pico-8 play session: hold ← + tap ❎

[t = 1 s] hold ← ~1s, tap ❎ ~2×
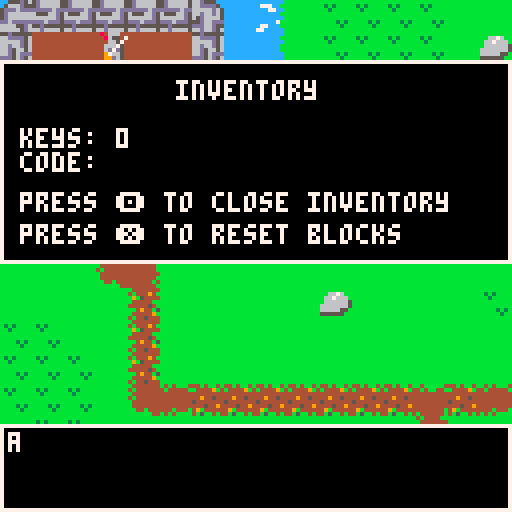
[t = 2 s] hold ← ~2s, tap ❎ ~4×
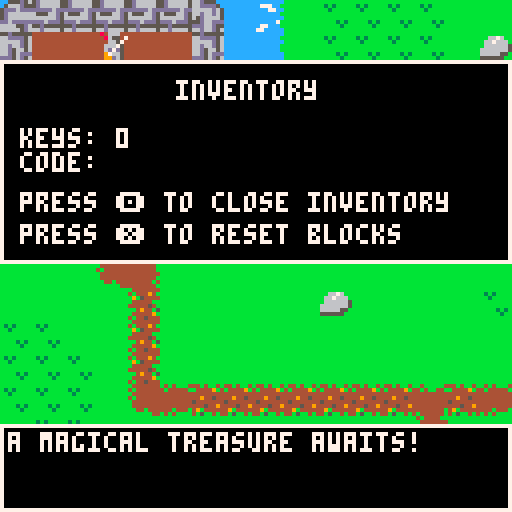
[t = 6 s] hold ← ~6s, tap ❎ ~10×
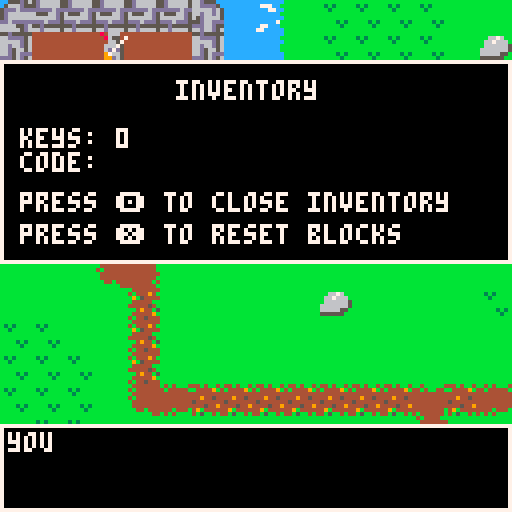
[t = 8 s] hold ← ~8s, tap ❎ ~14×
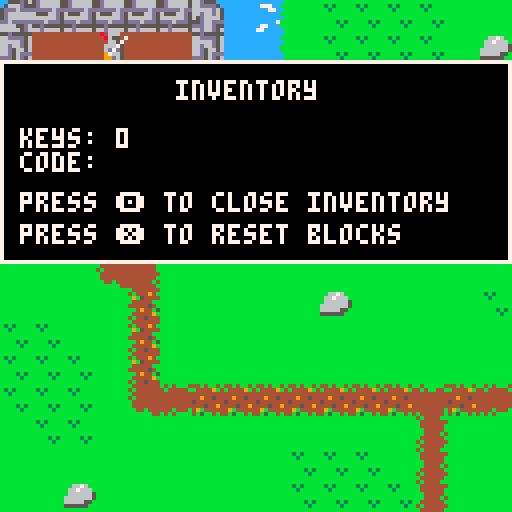

pico-8 cartridge
version 32
__lua__
-- from: uncle john, aunt gill,
--       caleb, and tessa

function _init()
	poke(0x5f5c,5)
 poke(0x5f5d,5)
 music(0)
 _update60= update_menu
	_draw= draw_menu
	start_locations={}
	movable_items = {}
	keycode = {}
	init_player(3,1,31,0)
	init_map()
	add_starts()
	add_keycode()
	add_movables()
	reading=false
	show_inventory=false
	gameover = false
end

function init_map()
 -- animation timers
 timer = 0
	anim_time = 60+rnd(10)
 
 -- setting all tiles
 wall = {46,47,3,4,59,7,38
         ,49,24,25,5,121,26,1,2
         ,50,60,61,48,35,58
         ,15,19,51,62,63,40
         ,56,57,71,72,73,74
         ,87,88,89,90,103,104
         ,76,77,92,93,108,109
         ,124,125,105,91,107,54,79,95}
 door = {5,26,121}
 cavedoor = {41}
 opendoor ={6,27,122}
 key = {32,16,110}
 waterwalk={22}
 treasure={46}
 lose={79,95}
 anim1 = {78,94}
 anim2 = {79,95}
 cavefloor = {11}
end

function init_starts(x,y)
 stloc = {}
 stloc.x = x
 stloc.y = y
 add(start_locations,stloc)
end

function add_starts()
	init_starts(48,14)
	init_starts(32,12)
	init_starts(16,12)
	init_starts(3,1)
	init_starts(11,22)
	init_starts(25,22)
	init_starts(24,16)
	init_starts(51,22)
	init_starts(24,33)
	init_starts(5,32)
	init_starts(64,11)
	init_starts(64,26)
end

function init_player(px,py,sp,sk)
	p = {}
	p.x = px
	p.y = py
	p.sprite = sp
	p.keys = sk
end

function init_code(x,y,k,sprite,act)
 code = {}
 code.x = x
 code.y = y
 code.key = k
 code.sprite = sprite
 code.active = act
 code.show = false
 add(keycode,code)
end

function add_keycode()
	init_code(3,5,"a",53,true)
	init_code(12,2,"b",37,true)
	init_code(55,10,"c",9,true)
	init_code(46,1,"d",9,true)
	init_code(31,0,"e",37,true)
	init_code(34,24,"f",21,true)
	init_code(45,23,"g",37,true)
	init_code(19,40,"h",53,true)
	init_code(60,24,"j",53,true)
	init_code(52,30,"k",53,true)
	init_code(38,18,"l",37 ,true)
	init_code(34,3,"m",9,true)
 init_code(62,14,"n",9,true)
 init_code(67,19,"o",53,true)
 init_code(9,19,"p",37,false)
 init_code(65,9,"q",9,true)
end

function init_movable(x,y,sprite)
	mi = {}
	mi.x = x
	mi.y = y
	mi.ox = x
	mi.oy = y
	mi.active = false
	mi.sprite = sprite
	add(movable_items,mi)
end

function add_movables()
	--add movable boxes
	init_movable(54,23,15)
	init_movable(23,43,15)
	init_movable(24,38,15)
	init_movable(52,30,15)
	init_movable(72,19,15)
	init_movable(70,20,15)
	init_movable(65,20,15)	
	-- add movable rocks
	init_movable(4,2,19)
	init_movable(17,6,35)
	init_movable(12,2,35)
	init_movable(45,23,35)
	init_movable(30,12,58)
	init_movable(40,8,59)
	init_movable(40,3,59)
	init_movable(37,12,59)
	init_movable(45,5,59)
	init_movable(36,10,59)
	init_movable(35,5,59)
	init_movable(38,12,59)
	init_movable(38,18,35)
	init_movable(28,29,35)
	init_movable(60,6,59)
	init_movable(34,3,59)
	init_movable(62,3,59)
	init_movable(60,1,59)
	init_movable(59,3,59)
	init_movable(9,22,35)
	init_movable(54,3,59)
	init_movable(55,4,59)
	init_movable(77,10,59)
	init_movable(74,7,59)
	init_movable(71,7,59) 
	init_movable(76,4,59)

end	


	



-->8
-- update functions

function update_menu()
	if btnp(5) then
		_update60 = update_game
		_draw = draw_game
		tb_init(61,{"sir aaron..."
		,"a magical treasure awaits!"
		,"you must find all 16 magical\nscrolls to unlock the treasure."
		,"solve the puzzles to find\nthe scrolls."
		,"go forth!"})
		sfx(58)
	end
end

function update_game()
 open_hidden()
 calc_code()
 run_anim()
 if reading then
  tb_update()
	else
  if btnp(4) then
  	display_inventory()
  	sfx(58)
 	end
 	if not show_inventory then
  	move_player()
 	else
 		if btnp(5) then
 			restart_level()
 			sfx(58)
 		end
  end
 end
end

function move_player()
	
	newx = p.x
	newy = p.y
	
	if btnp(0) then newx -=1 push="right" end
	if btnp(1) then newx +=1 push="left" end
	if btnp(2) then newy -=1 push="up" end
	if btnp(3) then newy +=1 push="down" end
	
	interact(newx,newy)
	
	if can_move(newx,newy) then
		p.x = mid(0,newx,127)
		p.y = mid(0,newy,63)
	else
		sfx(61)
	end
end
-->8
-- draw functions

function draw_menu()
	cls()
	spr(64,36,45,7,4)
	print("press ❎ to start",32,90,6)
end

function draw_game()
	cls()
	draw_map()
	draw_keycode()
	draw_player()
	draw_movables()
	tb_draw()
	draw_win()
	draw_inventory()
end

function draw_map()

	mapx = flr(p.x/16)*16
	mapy = flr(p.y/16)*16
	
	camera(mapx*8,mapy*8)
	
	map(0,0,0,0,128,64)
end

function draw_player()
	spr(p.sprite,p.x*8,p.y*8)
end

function draw_movables()
 for i=1, #movable_items do
 	spr(movable_items[i].sprite,movable_items[i].x*8,movable_items[i].y*8)
	end
end

function draw_keycode()
	ky = keycode
	for i=1, #ky do
		if ky[i].active then
			spr(ky[i].sprite,ky[i].x*8,ky[i].y*8)
		end
	end
end

function draw_inventory()
 if show_inventory then
 	local mx1=0 my1=15 mx2=127 my2=65
	 rectfill(mapx*8+mx1,mapy*8+my1,mapx*8+mx2,mapy*8+my2,0)
 	rect(mapx*8+mx1,mapy*8+my1,mapx*8+mx2,mapy*8+my2,7)
	 print("inventory",mapx*8+44,mapy*8+20,7)
	 print("\n\nkeys: "..p.keys.."\ncode: "..showcode,mapx*8+5,mapy*8+20,7)
		print("press 🅾️ to close inventory",mapx*8+5,mapy*8+48,7)
		print("press ❎ to reset blocks",mapx*8+5,mapy*8+56,7)
	end
end

function draw_win()
	if gameover and p.y>31 and p.x<8 then
		print("\^t\^whappy birthday\n    aaron",mapx*8+10,mapy*8+55,7)
		print(showcode,mapx*8+30,mapy*8+86,7)
		print("this code unlocks a",mapx*8+30,mapy*8+96,7)
		print("$30 nintendo eshop gift card!",mapx*8+6,mapy*8+102,7)
		print("don't forget to write it down",mapx*8+6,mapy*8+108,7)
	end
end
-->8
-- game functions

--  check if the player can move
function can_move(x,y)
	if is_tile(wall,x,y) or is_movable(x,y) then
		return false
	else
		return true
	end
end

-- check for tile type
function is_tile(tile_type,x,y)
	tile = mget(x,y)
	for i=1,#tile_type do
		if tile == tile_type[i] then
			return true
		end
	end
	return false
end

-- check if hit crate
function is_movable(x,y)
	for i=1,#movable_items do
		if x == movable_items[i].x and y==movable_items[i].y then
			return true
		end
	end
	return false
end

-- check if start of puzzle
function is_start(x,y)
	for i=1,#start_locations do
		if x == start_locations[i].x and y==start_locations[i].y then
			return true
		end
	end
	return false
end

-- check if a keycode
function is_keycode(x,y)
	for i=1,#keycode do
		if not keycode[i].show then
			if keycode[i].active and x == keycode[i].x and y == keycode[i].y then
				return true
			end
		end
	end
	return false
end

-- interaction options based
-- on the tile
function interact(x,y)
	if is_tile(door,x,y) then
		if x==5 and y==31 then
			local	missing_scrolls = 0
			for i=1,#keycode do
				if keycode[i].show then
					missing_scrolls +=1
				end
			end
			missing_scrolls = 16-missing_scrolls
			if missing_scrolls >0 then
				tb_init(61,{"you are still missing "..missing_scrolls.."\nmagic scrolls. come back later"})
			else
				tb_init(61,{"you found all the magic scrolls\nyou're treasure is inside"})
				swap_tile(x,y)
			end
		elseif p.keys>0 then
		swap_tile(x,y)
		p.keys -=1
	 else
	 	tb_init(61,{"the door is locked"})
	 end
	 sfx(62)
	elseif is_tile(waterwalk,x,y) then
		swap_tile(x,y)
	elseif is_movable(x,y) then
		for i=1,#movable_items do
			if x == movable_items[i].x and y== movable_items[i].y then
				movable_items[i].active = true
			end
		end
		move_item(x,y)
		sfx(59)
	elseif is_tile(key,x,y) then
		p.keys+=1
		swap_tile(x,y)
		sfx(63)
		if is_keycode(x,y) then
			update_code(x,y)
			extranote = "\nand a piece of the puzzle"
		else
			extranote = ""
		end
		tb_init(61,{"you found a key!"..extranote})
	elseif is_keycode(x,y) then
		sfx(60)
		inventory_clue = ""
		for i=1,#keycode do
			if x == keycode[i].x and y==keycode[i].y and keycode[i].key == "a" then
				inventory_clue="\ncheck your inventory with 🅾️"
			end
		end
		tb_init(61,{"you found a magic scroll!\n"..inventory_clue})
		update_code(x,y)
	elseif is_tile(treasure,x,y) then
		gameover = true
		swap_tile(x,y)
		music(26)
	elseif is_tile(lose,x,y) then
		restart_level()
		tb_init(61,{"uh-oh...","you need to watch out for\nthose spikes!"})
		sfx(28)
	end
end
		
-- swap and unswap tiles
function swap_tile(x,y)
	tile = mget(x,y)
	mset(x,y,tile+1)
end

function unswap_tile(x,y)
	tile = mget(x,y)
	mset(x,y,tile-1)
end

-- toggle tiles for animations
function toggle_tiles()
	for x=mapx,mapx+15 do
		for y=mapy,mapy+15 do
			if is_tile(anim1,x,y) then
				swap_tile(x,y)
			elseif is_tile(anim2,x,y) then
				unswap_tile(x,y)
			end
		end
	end
end

-- animation timers
function run_anim()
	if timer<0 then
		toggle_tiles()
		timer=anim_time
	end
	timer -=1
end

-- push a crate
function move_item(x,y)

	nx = x
	ny = y
 
	for i=1,#movable_items do
		if movable_items[i].active then
		
			if push == "left" then
				nx +=1
			elseif push == "right" then
			 nx -=1
			elseif push == "up" then
				ny -=1
			elseif push == "down" then
				ny +=1
			end
			if can_move(nx,ny) then
				if not is_keycode(nx,ny) then
					if not is_tile(cavedoor,nx,ny) then
						movable_items[i].x = mid(0,nx,127)
						movable_items[i].y = mid(0,ny,63)
				 end
				end
			end
		movable_items[i].active = false
		end
	end
end

-- update found code letters
function update_code(x,y)
	for i=1,#keycode do
		if x == keycode[i].x and y == keycode[i].y then
			if keycode[i].active then
				keycode[i].show = true
				keycode[i].sprite += 2
				mset(keycode[i].x,keycode[i].y,keycode[i].sprite)
			end
		end
	end
end

-- calculate code inventory
function calc_code()
	local chrs={"","","","","","","","","","","","","","","",""}
 for i=1,#keycode do
 	if keycode[i].show then
 	 chrs[i] = keycode[i].key
 	else
 		chrs[i] = " "
 	end
 end
 showcode = chrs[1]
 ..chrs[2]
 ..chrs[3]
 ..chrs[4]
 ..chrs[5]
 ..chrs[6]
 ..chrs[7]
 ..chrs[8]
 ..chrs[9]
 ..chrs[10]
 ..chrs[11]
 ..chrs[12]
 ..chrs[13]
 ..chrs[14]
 ..chrs[15]
 ..chrs[16]
end


-- show/hide inventory
function display_inventory()
	if show_inventory == false then
		show_inventory = true
	else
		show_inventory = false
	end
end

-- open hidden entrances
function open_hidden()
	if is_tile(cavefloor,46,1) then
		mset(47,14,106)
	end
	if is_movable(6,21) then
		for i=1,#keycode do		
		 if keycode[i].x==9 and keycode[i].y==19 then
				keycode[i].active = true
		 end
		end
	end
end 		

-- reset level
function restart_level()
	for x=mapx,mapx+15 do
		for y=mapy,mapy+15 do
			if is_start(x,y) then
				setx = x
 			sety = y
 		end
			for i=#movable_items,1,-1 do
				if movable_items[i].x == x and movable_items[i].y == y then
					movable_items[i].x =  movable_items[i].ox
					movable_items[i].y =  movable_items[i].oy
				end
			end
		end
	end
	p.x = setx
	p.y = sety
 if show_inventory then
	 display_inventory()
 end
end 
	
-->8
-- text boxes

function tb_init(voice,string) -- this function starts and defines a text box.
 reading=true -- sets reading to true when a text box has been called.
 tb={ -- table containing all properties of a text box. i like to work with tables, but you could use global variables if you preffer.
 str=string, -- the strings. remember: this is the table of strings you passed to this function when you called on _update()
 voice=voice, -- the voice. again, this was passed to this function when you called it on _update()
 i=1, -- index used to tell what string from tb.str to read.
 cur=0, -- buffer used to progressively show characters on the text box.
 char=0, -- current character to be drawn on the text box.
 x=0, -- x coordinate
 y=106, -- y coordginate
 w=127, -- text box width
 h=21, -- text box height
 col1=0, -- background color
 col2=7, -- border color
 col3=7, -- text color
 }
end

function tb_update()  -- this function handles the text box on every frame update.
 if tb.char<#tb.str[tb.i] then -- if the message has not been processed until it's last character:
     tb.cur+=0.5 -- increase the buffer. 0.5 is already max speed for this setup. if you want messages to show slower, set this to a lower number. this should not be lower than 0.1 and also should not be higher than 0.9
     if tb.cur>0.9 then -- if the buffer is larger than 0.9:
         tb.char+=1 -- set next character to be drawn.
         tb.cur=0    -- reset the buffer.
         if (ord(tb.str[tb.i],tb.char)!=32) sfx(tb.voice) -- play the voice sound effect.
     end
     if (btnp(5)) tb.char=#tb.str[tb.i] -- advance to the last character, to speed up the message.
 elseif btnp(5) then -- if already on the last message character and button ❎/x is pressed:
     if #tb.str>tb.i then -- if the number of strings to disay is larger than the current index (this means that there's another message to display next):
         tb.i+=1 -- increase the index, to display the next message on tb.str
         tb.cur=0 -- reset the buffer.
         tb.char=0 -- reset the character position.
     else -- if there are no more messages to display:
         reading=false -- set reading to false. this makes sure the text box isn't drawn on screen and can be used to resume normal gameplay.
     end
  elseif btnp(4) then
  	display_inventory()
 end
end

function tb_draw() -- this function draws the text box.
	tb.x=mapx*8
	tb.y=106+mapy*8
	if reading then -- only draw the text box if reading is true, that is, if a text box has been called and tb_init() has already happened.
	 rectfill(tb.x,tb.y,tb.x+tb.w,tb.y+tb.h,tb.col1) -- draw the background.
	 rect(tb.x,tb.y,tb.x+tb.w,tb.y+tb.h,tb.col2) -- draw the border.
	 print(sub(tb.str[tb.i],1,tb.char),tb.x+2,tb.y+2,tb.col3) -- draw the text.
	end
end
__gfx__
00000000ccccccccccccccccbbbbbbbbcccccccb6655556655444444bcccccccb3bbbbbb22222222222222222222222db4bbbbb444b4bb4b4444444499999999
00000000ccccccccc777ccccbbbcbccccccccccb6556d55655444444bccccccc333bb3bb255555522222222222d222224b4bb44bb44449b44444444492922229
00000000ccccccccccc77cccbbccccccccccccbb5566d65555444444bccccccc333b333b5fffaff52222222222222dd244444444444444444444444b94949499
00000000ccccccccccccccccbcccccccccccccbb56d6d66555444444bbcccccc333b333b55559555222222222d2222224444444444944544444444bb94449449
00000000ccccccccccccccc7bccccccccccccccb56d6666555444444bccccccc333b333b5ddd9dd5222222222222222244444444544444444444444b92549499
00000000ccccccccccccc777bbccccccccccccbb56d6696555444444bbccccccb5bb333b55555552222222222d22d22244444444444544944444444b92549449
00000000ccccccccc77cccccbccccccccbcbcbbb5666d96555444444bbbccbcbb45bb5bb2222222222222222222222224444444b49b444444b4b44bb92229429
00000000cccccccc77ccccccbbccccccbbbbbbbb5d66666555444444bbbbbbbbbbbbb45b2222222222222222222222d2b444444b4b5bb4b4b4b4bbbb99999999
44444444444444444444449444444444b4444444c444c44ccccccccccccccc44bbbbbb3b2520255022555522552222224b4444bbb4444444bbbb4b4b08066600
aaa444444444444494445444446676444b444444c5555554ccccccccc4c4444cbb3bb333255025502556d55255222222b44444444b44494bbb44b4b400865507
999aaaa4444444444444444446676664b44444445fffaff5cccccccc44444444b333b333222022005566d65555222222b444444bb9b54444b444444400066570
949999944444444444444544466666654b44444455559555cccccccc44444444b333b3332250000056d6d66555222222bb44444bb44444bbb444444400666750
99949494444444445444444466666665b44444445ddd9dd5cccccccc44444444b333b3332520550056d6666555222222bb4444b44444454bbb444444006d7d50
44444444444444444444449466666554b44444445555555ccccccccc44444444b333bb5b2250555056d6696555222222b444444bbb4944b5b444444400976650
44444444444444444454444455555544bb44b44444444444cccccccc4c44cc4cbb5bbb4b220055505666d965552222224b444444b444449b444444440099d650
44444444444444444444445444444444bbbbbb44c44c4ccccccccccccccc4cccbb4bbbbb000255505d66666555222222b444444b4b445444444444440006d600
bbbbbbbbbbbbbbbbbbbbbbbbbbbbbbbbbb4bbbbbbbbbbbbbbbbbbbbbbbbbbbbb022222220400002255000020250000554c4444ccb4b4bbb45555555555555555
aaabbbbbbbbbbbbbb3b3bbbbbb6676bb44bb44bbb555555bccbbcbbbbbbbbbbb02252255404000055000000220000005c44444444b44444b5444444554444445
999aaaabbbbbbbbbbb3bbbbbb667666b4444444b5fffaff5ccccccbbbbbbbbbb00525252040000000000020000000000c444444c44444444544444455a9aa9a5
9b99999bbbbbbbbbbbbbbbbbb66666654444444b55559555cccccccbbbbbbbbb20000000400000000000002200000000cc44444c444444445292292551aaaa15
999b9b9bbbbbbbbbbbbbbbbb66666665444444445ddd9dd5ccccccbbbbbbbbbb55550222440000000000000200000000cc4444c4444444445494494551a99a15
bbbbbbbbbbbbbbbbbbbb3b3b6666655b4444444b5555555bcccccccbbbbbbbbb55550255004000000000002002000200c444444c44444444544444455a4aa4a5
bbbbbbbbbbbbbbbbbbbbb3bb555555bb444444b4bbbbbbbbccccccbbbbbbbbbb555000554000000550000202202020024c444444444b444b5224222552242225
bbbbbbbbbbbbbbbbbbbbbbbbbbbbbbbb4444444bbbbbbbbbcccccccbbbbbbbbb00000000040000552200002002022020c444444cb4b4bbbb5555555555555555
6d5666665d66666555d5555566d66d66b444444b44444444bbbbbbbb444444443000000000000000422222242dddddd2000000000000000366d555cccc555d56
6d5566665d66666566dddd5655d66dddbb4444bb45555554bbbbbbbb444444440225225502252255425555222d5555dd550005505500055066dddd5cc5666d55
ddddd6ddddddd6dd66666d56ddd66d55b44444445fffaff5bbbbbbbb44444444005252520052525225525552d55d555d552055505520555066666d655ddd6ddd
666666d5655566d566d66d5656666d564444444b55559555bbbbbbbb44444444000000000000000025522552d55dd55d222055502220555066d66d655d666666
666666d5666666d566d5665656d66d66b4b4b4445ddd9dd5bbbbbbbb44444444055502220555022222555552dd55555d000000000000000065d666655d666666
ddd6ddd5ddd6ddd566d56ddd55d666664b44b4bb55555554bbbbbbbb44444444055502550555025525552252d555dd5d252525002525250055d66ddddd6ddddd
55d6665c55d55555ddd56d56c5dddd66b4bbbb4b44444444bbbbbbbb44444444055000550550005522552522dd55d5dd5522522055225220ddd66d55666655d6
65d555cc66d6666555d66d56cc555d66bb44bbb444444444bbbbbbbb444444440000000030000000222222242dddddd2000000030000000066d66d56666665d6
00000000000000000000000000000000000000000000555500000000cccccccbbbbbbbbbccccccccbbccccccbb4b4bbb6d56666666d66d664444444444444444
00005555555000000000000000000000000000000000599500000000ccccccbbcbcbbccbccccccccbcccccccb4b444b46d55666655d66ddd4444444446444644
00055999595000000000000000000000000000000000559500000000cccccccbccccccccccccccccbccccccc4b4b4444ddddd6ddddd66d552524252425242524
00059559955000000000000000000000000000000000595500000000ccccccbbccccccccccccccccbbcccccc4b444444666666d556666d564244424442444244
00059559995500000000000000000000000000000000555000000000ccccccbbccccccccccccccccbbccccccbbbb4444666666d556d66d664444444444444444
00055595995500000555055555555005550555555550000055555000cccccccbccccccccccccccccbcccccccbb444444ddd6ddd555d666664444444446444644
005555a5a9a50005559555a955a95055a555a955995500055a595000cccccccbccccccccbccbbcbcbbccccccb4b444b455d6665445dddd662524252425242524
005aa9555a950005a9aa9a5a9aa5555a9a955a995a9500559a955000ccccccbbccccccccbbbbbbbbbccccccc4bb4b4bb65d5554444555d664244424442444244
00555777777550555557755775757775577557755775005775555000bbbbbbbbcccccccbbccccc777ccccccc66d5555566d5554444555d562222222222222222
0055a599aa9a5059aaaa955aa55559a55aa559a55aa5055aa5aa5000cbcbcbbcc777ccbbbbccc77c77cccc7c66dddd6666dddd5445666d552222222226222622
055a9a5555a955599559a59a95555a9559a55a9559a555999aa95000ccccc7ccccc77ccbbb7cccccc7cccc7c66666d6566666d655ddd6ddd1512151215121512
55999999559999999999999999555999599599995999555555995500cc7cccccccccccbbbcccccccccccc77c66d66d6566d66d655d6666662122212221222122
59555999955955555955955595559999995555955595555999559500c77ccccccccccccbbbccccccccccc7cc65d6666565d666655d6666662222222222222222
59555595555555555555550555055559555005550555059559555500c7cccc7cccccc7bbbcc77ccccc7ccccc46d6666455d66ddddd6ddddd2222222226222622
59995555000559995000000000000055500000000000055555500000c7cccc77c77cccbbbbcc777ccbbcbcbc44d66644ddd66d55666655d61512151215121512
55555000000599995500000000000000000000000000000000000000ccccccc777cccccbbcccccccbbbbbbbb4444444466d66d56666665d62122212221222122
00000000005599999550000000000000000000000555500000000000bbbbbbbbbbbbbbbbbbccccbb0200002255d555556d56666666d66d662222222222222222
00000000005999599950000000000000000000000599500000000000cbcbcbbccbcbbccbbccccccb2020000566dddd566d55666655d66dddaaa2222222222222
00000000055995559955550555000555500555555599555000000000ccccc7ccccccccccbccccccb0200000066666d56ddddd6ddddd66d55999aaaa222222222
0000000005a9a555a9a5955595555599555595955999995000000000cc7cccccccccccccbbcccccb2000000066d66d56666666d556666d569299999222222222
0000000005aa95559aa5aa5aaa955a9aa55aa955aaa9a55000000000c77cccccccccccccbbccccbb2200000066d56656666666d556d66d669992929222222222
00000000057775557775775577577755757755555577550000000000c7cccc7cccccccccbccccccb0020000066d56dddddd6ddd555d666662222222222222222
0000000005a9a555a9a5a9559a55aa5aa59a9aa555aa500000000000b7ccbc77bbcbcccbbbccccbb20000005ddd56d5655d6665bb5dddd662222222222222222
00000000055a95559a559a55a9559a9555a9aa9555a9555000000000bbbbbbbbbbbbbbbbbcccccbb0200005555d66d5665d555bbbb555d662222222222222222
00000000005999599955999999559955995559995599995000000000b444444bbb4b4bb455555599555555550000000066d555bbbb555d560000000000000000
00000000005999999555599959999999959999999999955000000000b44444444b444b4bd6666559555555550000000066dddd5bb5666d550000000000000000
0000000000555999555995555555599999559555555555000000000044444444444444bb66ddd655444444440000000066666d655ddd6ddd0000000000000000
00000000000055599555950000005555555555000000000000000000444444444444bbbb66666665444444440000000066d66d655d6666660000000000000000
0000000000000055999955000000000000000000000000000000000044444444444444b46d66ddd5444444440000000065d666655d6666660000000000000000
00000000000000055595500000000000000000000000000000000000444444444444b4b469966655444444440000000055d66ddddd6ddddd0000000000000000
00000000000000000555000000000000000000000000000000000000b44bb4b44b444b4b666665594444444400000000ddd66d55666655d60000000000000000
000000000000000000000000000000000000000000000000000000004bbbbb4bbbb4b4bb55555599444444440000000066d66d56666665d60000000000000000
8282828282b28291000000000000000081a4102020101010c2102020101040810000000000000000000000000000000000000000000000000000000000000000
00000000000000000000000000000000000000000000000000000000000000000000000000000000000000000000000000000000000000000000000000000000
91a0a0a0a0a0a09100000000000000008170101010102010c2101020204081810000000000000000000000000000000000000000000000000000000000000000
00000000000000000000000000000000000000000000000000000000000000000000000000000000000000000000000000000000000000000000000000000000
91a0a0a0b0a0a091000000000000000081d71313131313135013131313c781810000000000000000000000000000000000000000000000000000000000000000
00000000000000000000000000000000000000000000000000000000000000000000000000000000000000000000000000000000000000000000000000000000
91b0b0e2b0b0a0910000000000000000812311111111111111231111012381810000000000000000000000000000000000000000000000000000000000000000
00000000000000000000000000000000000000000000000000000000000000000000000000000000000000000000000000000000000000000000000000000000
91a0a0a0b0a0a0910000000000000000812311f0f0f0f0f0f0231111112381810000000000000000000000000000000000000000000000000000000000000000
00000000000000000000000000000000000000000000000000000000000000000000000000000000000000000000000000000000000000000000000000000000
8282828282828291000000000000000081231111111111111123e4f4e42381810000000000000000000000000000000000000000000000000000000000000000
00000000000000000000000000000000000000000000000000000000000000000000000000000000000000000000000000000000000000000000000000000000
000000000000000000000000000000008123f0f0f0f0f0f011231111112381810000000000000000000000000000000000000000000000000000000000000000
00000000000000000000000000000000000000000000000000000000000000000000000000000000000000000000000000000000000000000000000000000000
0000000000000000000000000000000081d61313131313c511b5f4f4f42381810000000000000000000000000000000000000000000000000000000000000000
00000000000000000000000000000000000000000000000000000000000000000000000000000000000000000000000000000000000000000000000000000000
00000000000000000000000000000000818123111111112311e41111112381810000000000000000000000000000000000000000000000000000000000000000
00000000000000000000000000000000000000000000000000000000000000000000000000000000000000000000000000000000000000000000000000000000
00000000000000000000000000000000818123111111112311e41111112381810000000000000000000000000000000000000000000000000000000000000000
00000000000000000000000000000000000000000000000000000000000000000000000000000000000000000000000000000000000000000000000000000000
000000000000000000000000000000008181d6c5111111d413131350132381810000000000000000000000000000000000000000000000000000000000000000
00000000000000000000000000000000000000000000000000000000000000000000000000000000000000000000000000000000000000000000000000000000
00000000000000000000000000000000818181231111111111111111d5c681810000000000000000000000000000000000000000000000000000000000000000
00000000000000000000000000000000000000000000000000000000000000000000000000000000000000000000000000000000000000000000000000000000
00000000000000000000000000000000818181d6131313c51111d513c68181810000000000000000000000000000000000000000000000000000000000000000
00000000000000000000000000000000000000000000000000000000000000000000000000000000000000000000000000000000000000000000000000000000
0000000000000000000000000000000081818181818181d61313c681818181810000000000000000000000000000000000000000000000000000000000000000
00000000000000000000000000000000000000000000000000000000000000000000000000000000000000000000000000000000000000000000000000000000
00000000000000000000000000000000818181818181818181818181818181810000000000000000000000000000000000000000000000000000000000000000
00000000000000000000000000000000000000000000000000000000000000000000000000000000000000000000000000000000000000000000000000000000
00000000000000000000000000000000818181818181818181818181818181810000000000000000000000000000000000000000000000000000000000000000
__map__
3f31313131313e01582122222222212118181818181818181818181818181821282828282828282828282828282828282828282828282828282828282828282828282828282828282828282828282828000000000000000000000000000000000000000000000000000000000000000000000000000000000000000000000000
3211111111113201472122222222212321181818181818181818181818181808283b0a0a0b0b0b0a0a0a190a0a0a0a28283b3b3b0a0a190a0a190a0a0a0a0a28280a3b0a0a0a0a3b3b3b0a0a0a3b3b28000000000000000000000000000000000000000000000000000000000000000000000000000000000000000000000000
3211111110113202582121222222212121181818181818181818181818181808280a0b0a0a0b0b0b0a3b190a0b0a0a28283b0a0a0a3b190a0a190a0a3b0a0a28280a0a5e5f5e0a0a0a190a0a0a0a3b28000000000000000000000000000000000000000000000000000000000000000000000000000000000000000000000000
3211111111113201472121222221212121211818181818181818181818181808280a0a0a3b3b3b280a28190a0b0b0a28280a0a0a0a0a0a0a0a193b0a6e3b0a28280a3b5f0a5f0a0a0a190a0a0a0a0a28000000000000000000000000000000000000000000000000000000000000000000000000000000000000000000000000
32111111111132015821212121212121212118181818181818181818181818082828280a282828190b0b190a0a0b0a28280a28282828280a3b193b0a3b0a0a28282828281a28283b5e5e0a0a6e0a0a28000000000000000000000000000000000000000000000000000000000000000000000000000000000000000000000000
33315c115d313001042121212121212121212118181818181818181818181808280a3b0a3b0b0a190a0a193b3b0a3b28280a190a0a0a0a0a0a193b3b3b0a0a28283b3b3b0a0a0a0a3b3b0a0a0a0a0a28000000000000000000000000000000000000000000000000000000000000000000000000000000000000000000000000
0133311131300247212121212121212121202118181818181818181818181808280a0a0a0a0a0a190a0a190a0a0a0a28280a190a0a0a0a0a6e190a0a0a0a0a28280a0a3b0a0a0a3b3b3b5e2828282828000000000000000000000000000000000000000000000000000000000000000000000000000000000000000000000000
495a3105315a4904212121212121212121222121181818181818181818181808280a0b0b0b0a0a190a0a190a0a0a0a28280a190a0a2828282819281a281a2828280a0a0a3b0a0a0a0a0a0a0a0a0a0a28000000000000000000000000000000000000000000000000000000000000000000000000000000000000000000000000
2121211424212121212121212121212122222221211818181818181818181808280a0a0b0b1928280a2828281a282828280a190a0a195e0a5f0a5f0a190a0a28280a0a0a0a3b0a3b0a190a0a0a0a0a28000000000000000000000000000000000000000000000000000000000000000000000000000000000000000000000000
212121211d212121212123212121212222222222212121212121181818180808280a0a0a0a3b0a0b0a0a0a0a0a0a0a28280a190a0a190a5e0a5e0a5e190a0a28280a0a0a0a0a0a3b0a190a0a0a0a0a28000000000000000000000000000000000000000000000000000000000000000000000000000000000000000000000000
222221211d212121212121212121212121222221212121232121212121212138283b3b3b0a190a0b0b0b0a0a0a0a0a28280a190a0a195e0a5f0a5f0a190a0a28282828282828282828282828280a3b28000000000000000000000000000000000000000000000000000000000000000000000000000000000000000000000000
222222211d212121212121212121212121222221212121212121212121212128280b0a0a0a190a0a0a0a0a0a0a0a0a28280a190a0a190a5e0a5e0a5e190a0a6a2a0a0a0a0a0a5e0a0a0a0a0a0a0a0a28000000000000000000000000000000000000000000000000000000000000000000000000000000000000000000000000
22222221142d0d0d0d0d0d0d0d0c0d2d2d2d0d2d2d2d0d0d0d2d0d2d0d0d0c292a0b0b0a0a0a0a0a0a0a0a0b0b0b0a28280a190a0a195e0a5f0a5f0a190a0a28280a0a0a0a0a5e0a0a0a0a0a0a0a0a28000000000000000000000000000000000000000000000000000000000000000000000000000000000000000000000000
212222212121212121212121211c212121212121212118181818181818181c39280a0b0a0a190a0a0b0b0b0b0b0b0a28285e195f5f5f0a5e0a5e0a5e190a0a28280a0a0a0a0a5e0a0a0a0a0a0a0a0a28000000000000000000000000000000000000000000000000000000000000000000000000000000000000000000000000
212121212121212121222222211c212121212123211818181818181818181818280a0a0a0a190a0a0a0a0a0a0a0a0a282a0a190a0a5e0a0a5f0a5f0a190a0a28280a0a0a0a0a5e0a0a0a0a0a0a0a0a28000000000000000000000000000000000000000000000000000000000000000000000000000000000000000000000000
212123212121212121222222221c212121212121181818181818181818181818282828282828282828282828282828282828282828282828282828282828282828282828282828282828282828282828000000000000000000000000000000000000000000000000000000000000000000000000000000000000000000000000
212121212121212121222222221c21212121211818181818181818181818181839282828282828282828282828282828282828282828282828282828282828280f0f0f0f0f0f0f0f0f0f0f0f0f0f0f0f000000000000000000000000000000000000000000000000000000000000000000000000000000000000000000000000
212121212121212121212121211d21212121211818181818181818181818181821212121212222222218181818181818180f0f0f0f0f0f0f0f0f0f0f0f0f0f0f0f0f0f0f0f0f0f0f0f0f0f0f0f0f0f0f000000000000000000000000000000000000000000000000000000000000000000000000000000000000000000000000
212121212121212121212121211d21212121212118181818181818182121212121212121212222222218181818181818180f1011110f1111114f4f111111110f0f1111110f0f0f110f1111111111110f000000000000000000000000000000000000000000000000000000000000000000000000000000000000000000000000
212123212323232121212121211d21212121222121212121212121212121212121212121212122222218181818181818180f1111110f111111110f111111110f0f1111110f0f1111111111111111110f000000000000000000000000000000000000000000000000000000000000000000000000000000000000000000000000
212123212321232121212121211c21212222222222222221212121212123212121212121212121211818181818181818180f1111114e111111110f111111110f0f110f0f111111110f11110f0f11110f000000000000000000000000000000000000000000000000000000000000000000000000000000000000000000000000
212123212336212121212121211d21212222222222222221212121212121212121212121212121211818181818211818180f0f0f0f0f0f0f0f0f0f4e0f0f0f0f0f11111111110f110f11110f0f11110f000000000000000000000000000000000000000000000000000000000000000000000000000000000000000000000000
212123212321232121214b0c2d772d0d0d2d2d2d0d0d2d2d2d782222222121034857574826212121181818182121222222214b1111111111111111111111110f0f0f0f0f0f0f0f0f0f1111111111110f000000000000000000000000000000000000000000000000000000000000000000000000000000000000000000000000
21212321232323212121211c212121212121212121212121212121212222215901020101012621211818182121211818180f0f0f0f0f110f0f0f0f0f0f0f0f0f0f0f0f0f0f0f0f0f0f1111111111110f000000000000000000000000000000000000000000000000000000000000000000000000000000000000000000000000
21212121212121212121211c212121212121212121212121034848262122221616161701015821211818182121211818180f1111111111111111110f1111110f0f1111111111110f0f0f0f0f0f4e0f0f000000000000000000000000000000000000000000000000000000000000000000000000000000000000000000000000
21212121212121211e0d0d0e212121212121212121212103020101014848570201020201010421210808212121181818180f1111111111111111110f0f11110f0f4f4f4e110f110f0f0f0f0f0f110f0f000000000000000000000000000000000000000000000000000000000000000000000000000000000000000000000000
21212121212121211c22222222222121212121212103674949495a5a495a5a5a49010202042121211818181818181818180f111111111111111111110f1111111111114e110f110f0f0f0f0f0f4e0f0f000000000000000000000000000000000000000000000000000000000000000000000000000000000000000000000000
21212121212121211c222222222222212121212103042121212121212121212121074904212121181818181818181818180f0f110f0f0f0f0f0f0f0f0f11110f0f4f4f4e110f110f0f0f0f0f0f110f0f000000000000000000000000000000000000000000000000000000000000000000000000000000000000000000000000
212123212121214b0e222222222121212121036704212121212121212121212221212121212121181818181818181818180f10111111110f114e114f0f0f050f0f111111110f110f0f0f0f0f0f4e0f0f000000000000000000000000000000000000000000000000000000000000000000000000000000000000000000000000
212121212121212121212222212321212103042121212121212121212021212222222321211818181818181818181818180f111111111111114e114f1111110f0f0f0f0f0f0f1111117911114e110f0f000000000000000000000000000000000000000000000000000000000000000000000000000000000000000000000000
21212121212121212121212121212121216921212321214b242121212121212122222218181818181818181818181818180f11111111110f114e114f1111110f0f0f0f0f0f0f0f0f0f0f0f0f0f0f0f0f000000000000000000000000000000000000000000000000000000000000000000000000000000000000000000000000
28282828281a283d1818181818181818184a4848484848482c4848484848261818181818181818181818181818181818180f0f0f0f0f0f0f0f0f0f0f0f0f0f0f0f0f0f0f0f0f0f0f0f0f0f0f0f0f0f0f000000000000000000000000000000000000000000000000000000000000000000000000000000000000000000000000
